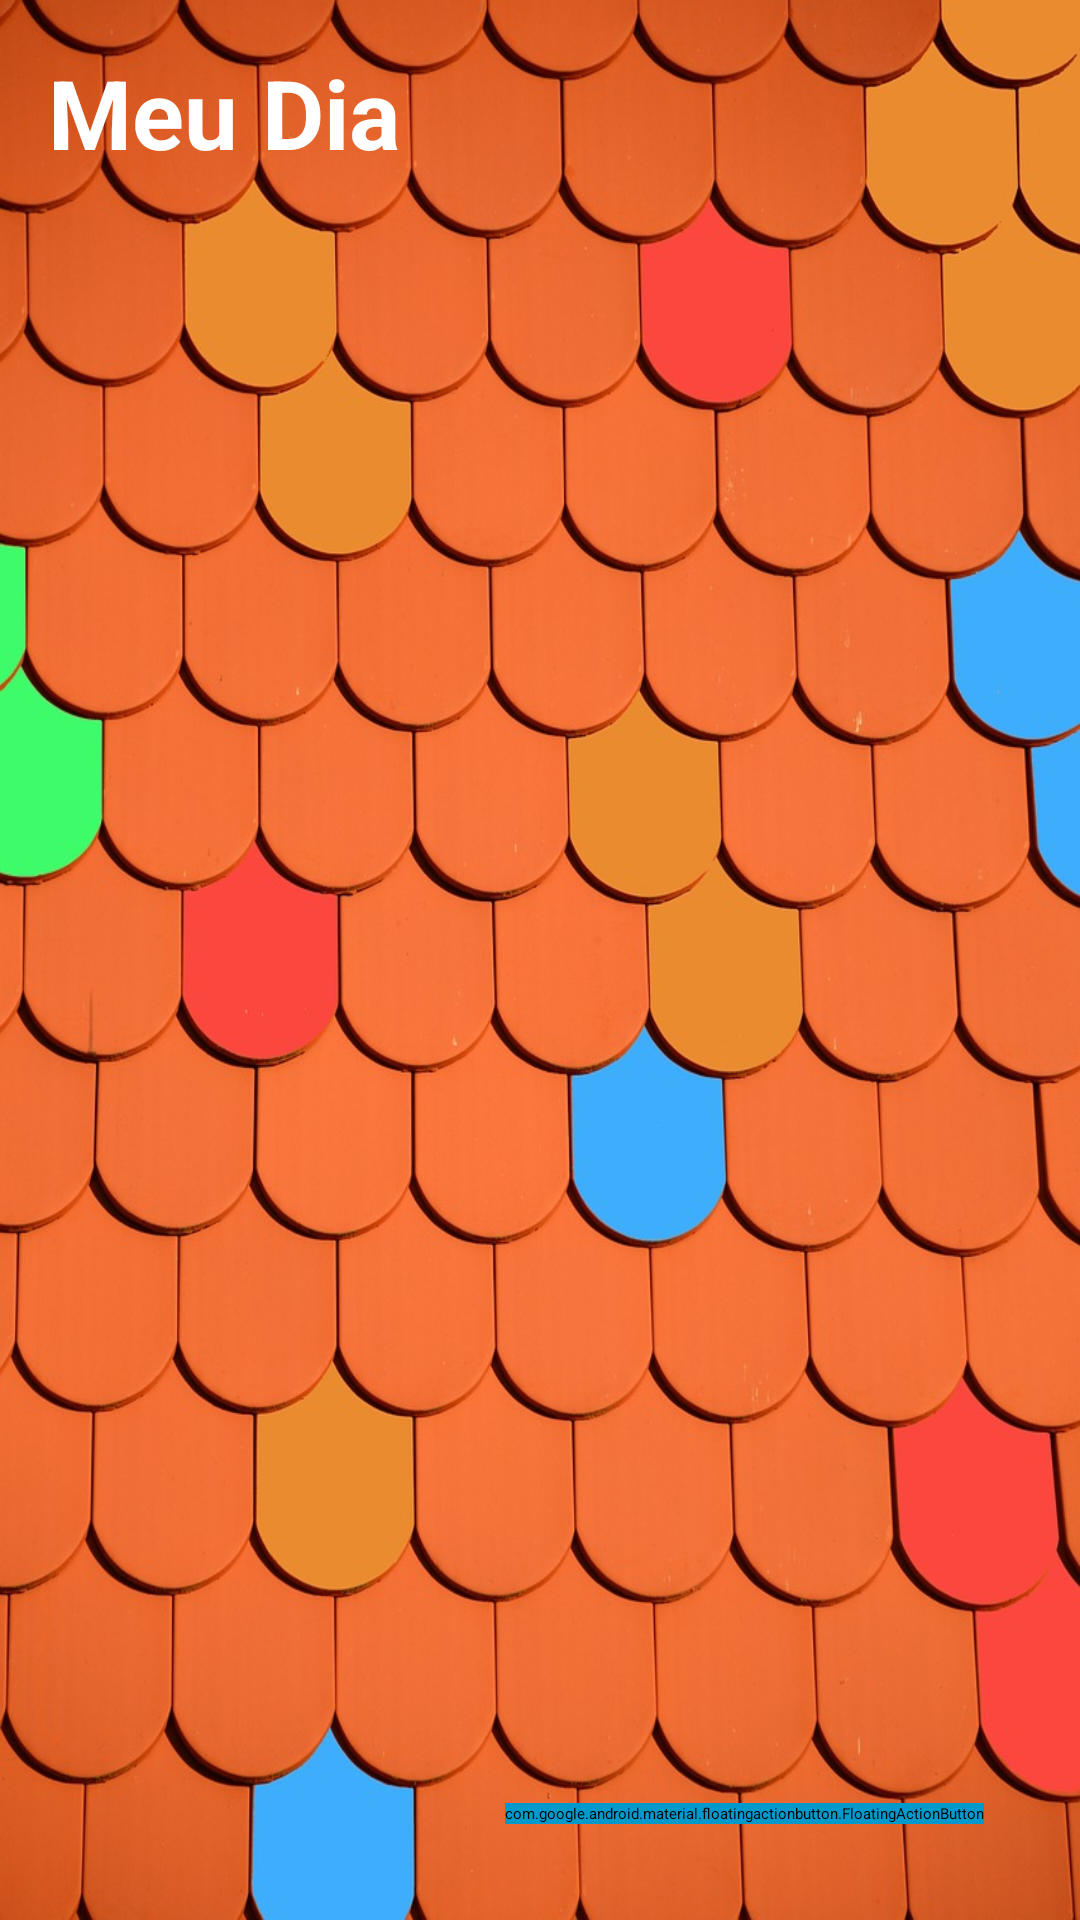

The Android layout XML behind this screen, and the referenced resources:
<!-- AndroidManifest.xml: application theme Theme.ToDoList -->
<!-- res/layout/activity_main.xml -->
<?xml version="1.0" encoding="utf-8"?>
<RelativeLayout xmlns:android="http://schemas.android.com/apk/res/android"
    xmlns:app="http://schemas.android.com/apk/res-auto"
    android:layout_width="match_parent"
    android:layout_height="match_parent"
    android:background="@drawable/task">

    <TextView
        android:id="@+id/taskText"
        android:layout_width="wrap_content"
        android:layout_height="wrap_content"
        android:layout_marginStart="16dp"
        android:layout_marginTop="16dp"
        android:layout_marginBottom="16dp"
        android:text="Meu Dia"
        android:textColor="@color/colorAccent"
        android:textSize="32sp"
        android:textStyle="bold" />

    <androidx.recyclerview.widget.RecyclerView
        android:id="@+id/tasksRecyclerView"
        android:layout_width="match_parent"
        android:layout_height="wrap_content"
        android:layout_below="@id/taskText" />

    


    <com.google.android.material.floatingactionbutton.FloatingActionButton
        android:id="@+id/fab"
        android:layout_width="wrap_content"
        android:layout_height="wrap_content"
        android:layout_alignParentEnd="true"
        android:layout_alignParentBottom="true"
        android:layout_marginStart="32dp"
        android:layout_marginTop="32dp"
        android:layout_marginEnd="32dp"
        android:layout_marginBottom="32dp"
        android:backgroundTint="@android:color/holo_blue_dark"
        android:contentDescription="@string/todo"
        android:src="@drawable/baseline_add" />


</RelativeLayout>
<!-- resources referenced by this layout -->
<resources>
  <color name="colorAccent">@android:color/white</color>
  <!-- drawable task: jpg bitmap (drawable, 172401 bytes) -->
  <string name="todo">TODO</string>
</resources>
